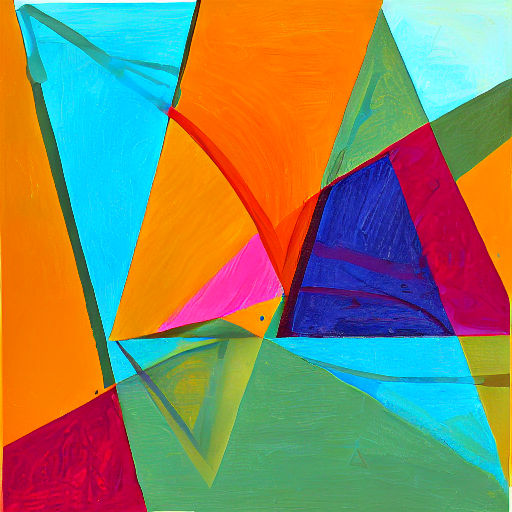
Generation parameters embedded in this image by AUTOMATIC1111 Stable Diffusion web UI or a fork of it (Forge, ...) (PNG 'parameters' text chunk):
a colorful painting with a variety of shapes and colors. The painting is predominantly blue, with several other colors such as red, yellow, and green, creating a vibrant and lively scene. The shapes in the painting include triangles, squares, and rectangles, which are arranged in different patterns and sizes. There are at least 13 distinct triangles in the painting, with some larger and more prominent than others. The triangles are scattered throughout the painting, with some positioned closer to the edges and others more towards the center. The combination of colors and shapes creates a visually engaging and dynamic artwork.
Steps: 20, Sampler: DPM++ 2M Karras, CFG scale: 7, Seed: 565507324, Size: 512x512, Model hash: 6ce0161689, Model: v1-5-pruned-emaonly, Version: v1.6.0